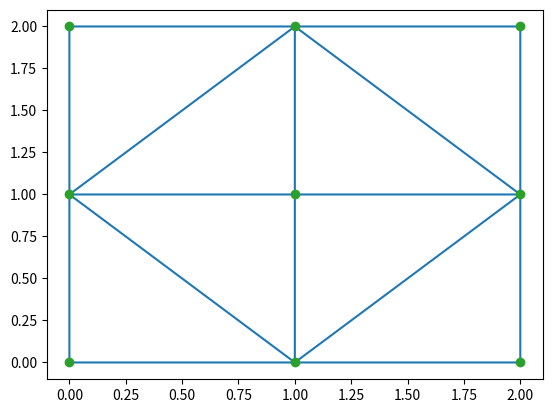

Python code for this plot:
import numpy as np
import matplotlib.pyplot as plt
from scipy.spatial import Delaunay

# A 2D array of points
points = np.array([[0, 0], [0, 1],
				[0, 2], [1, 0],
				[1, 1], [1, 2],
				[2, 0], [2, 1],
				[2, 2]])
# Perform Delaunay triangulation
tri = Delaunay(points)

# Visualize the triangulation
plt.triplot(points[:,0], points[:,1], tri.simplices.copy())
plt.plot(points[:,0], points[:,1], 'o')
plt.show()
